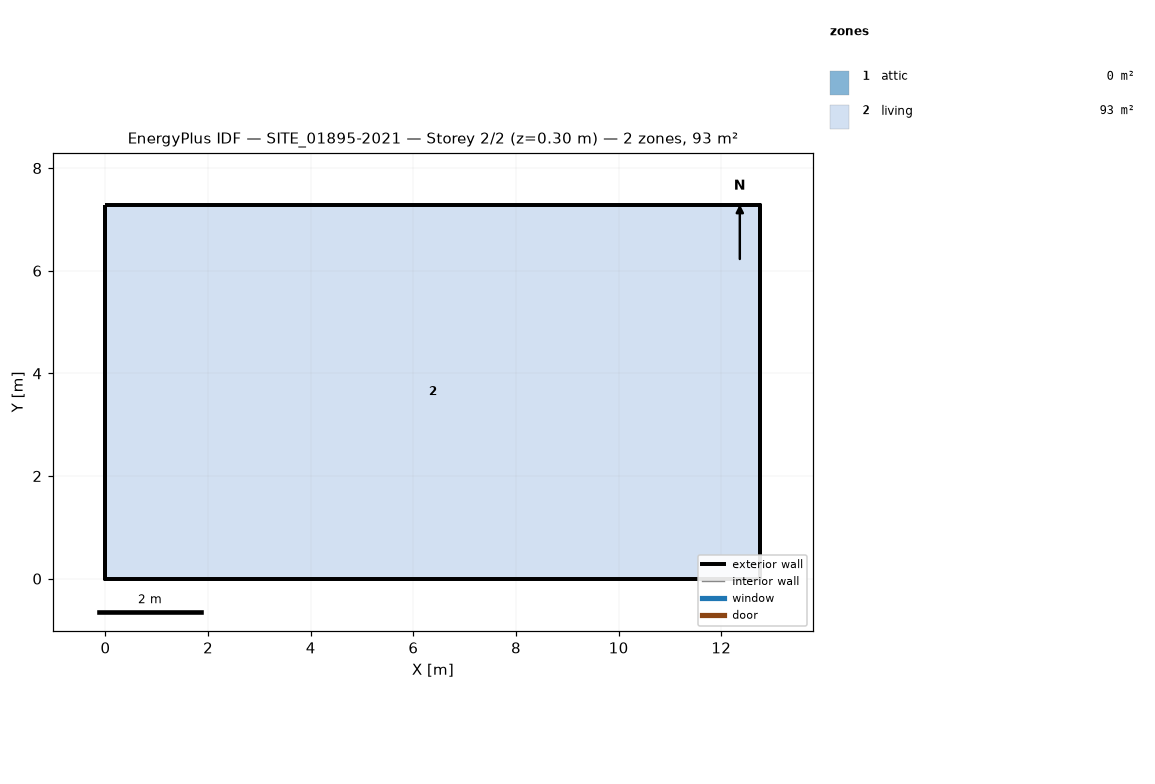
=== STOREY PLAN SPEC (per zone: floor XY polygon, exterior-wall plan segments, windows/doors) ===
zone 1: attic  (0.0 m²)
  exterior wall: (12.76, 0.00) – (12.76, 7.28) – (12.76, 3.64)  [10.9 m]
  exterior wall: (0.00, 7.28) – (0.00, 0.00) – (0.00, 3.64)  [10.9 m]
zone 2: living  (92.9 m²)
  floor: (0.00, 0.00) (0.00, 7.28) (12.76, 7.28) (12.76, 0.00)
  exterior wall: (0.00, 0.00) – (12.76, 0.00)  [12.8 m]
  exterior wall: (12.76, 0.00) – (12.76, 7.28)  [7.3 m]
  exterior wall: (12.76, 7.28) – (0.00, 7.28)  [12.8 m]
  exterior wall: (0.00, 7.28) – (0.00, 0.00)  [7.3 m]

=== DERIVED (storey summary) ===
Building: SITE_01895-2021
Storey: 2 of 2  (floor level z = 0.30 m)
Storey gross floor area: 92.9 m²
Zones on this storey: 2
  - attic: floor 0.0 m²; exterior wall 21.8 m (8.8 m²); WWR 0.0%
  - living: floor 92.9 m²; exterior wall 40.1 m (102.7 m²); WWR 0.0%
Zone adjacency: (none detected)